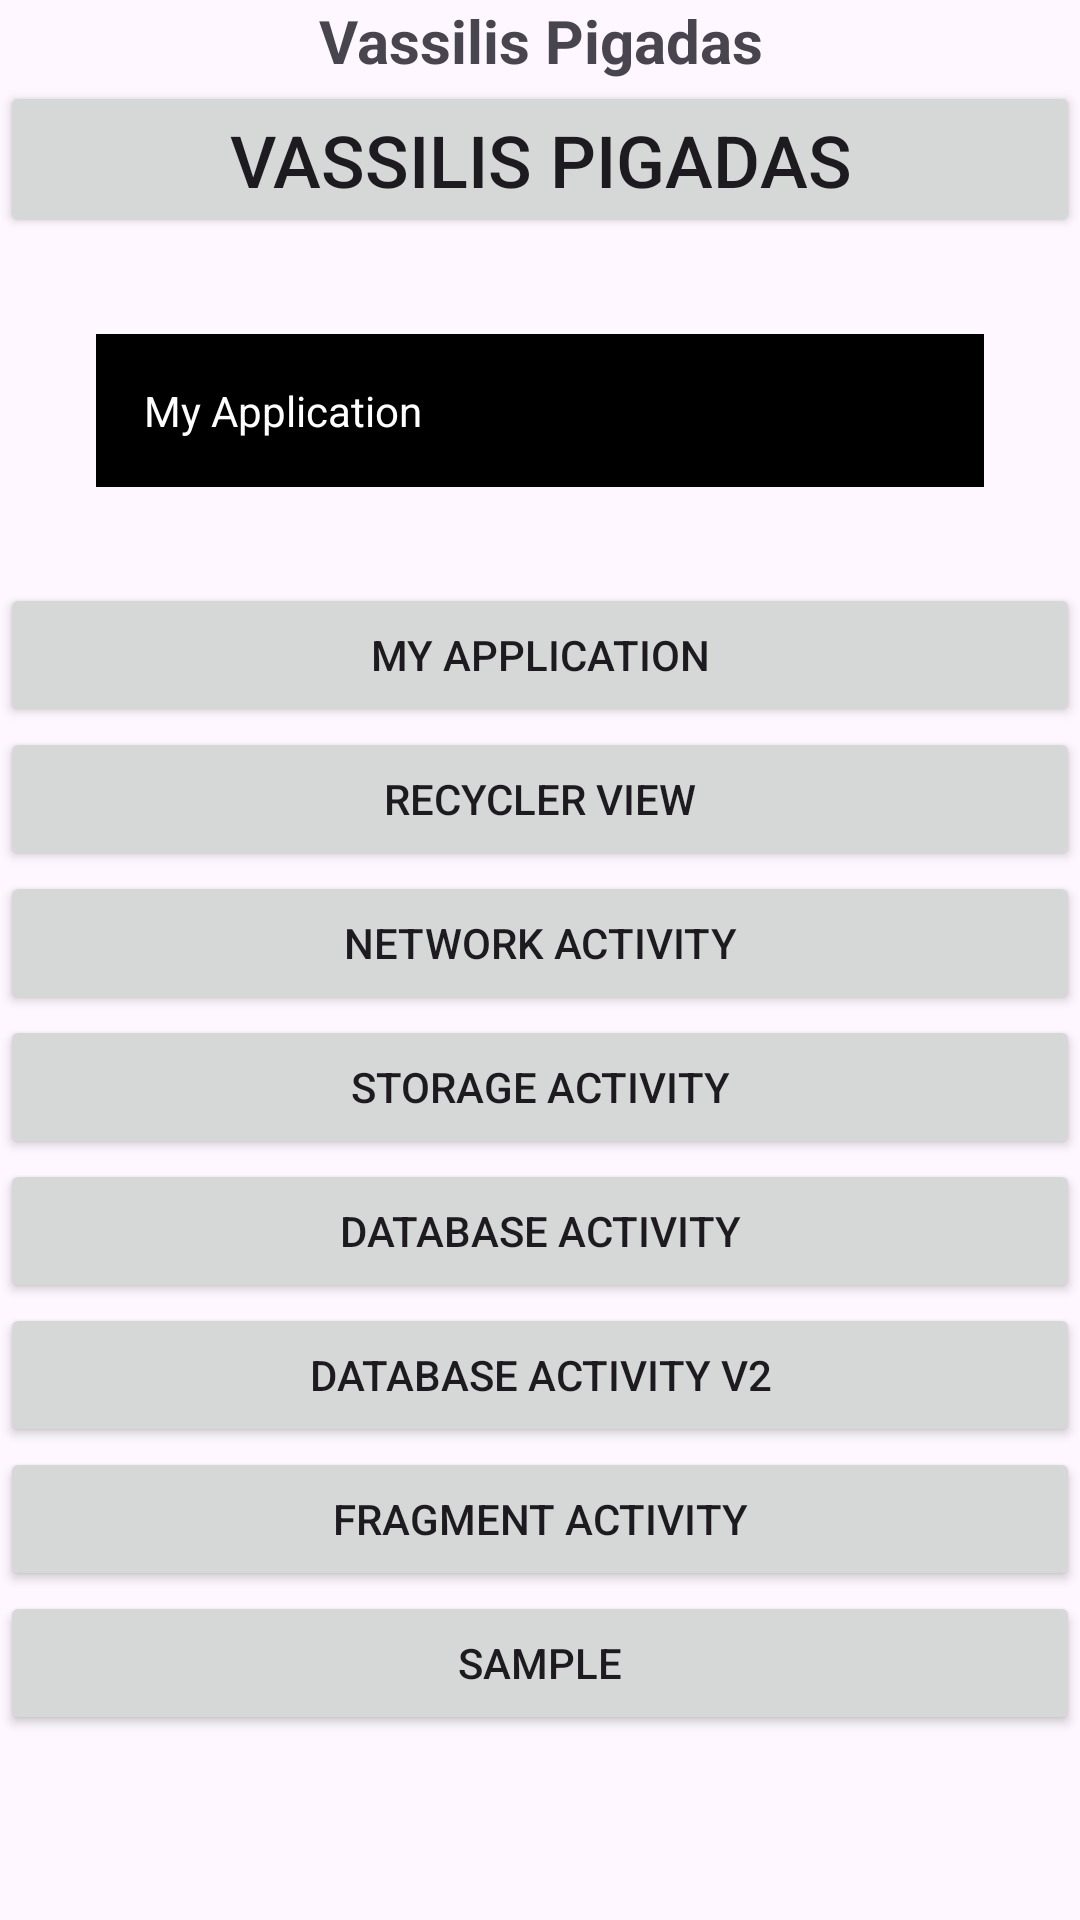

Write the Android layout XML for this screen, with the resource values it uses.
<!-- AndroidManifest.xml: application theme Theme.MyApplication -->
<!-- res/layout/activity_main.xml -->
<?xml version="1.0" encoding="utf-8"?>
<LinearLayout xmlns:android="http://schemas.android.com/apk/res/android"
    xmlns:tools="http://schemas.android.com/tools"
    android:id="@+id/main"
    android:layout_width="match_parent"
    android:layout_height="match_parent"
    android:orientation="vertical"
    tools:context=".MainActivity">


    <TextView
        android:id="@+id/main_txt_first"
        android:layout_width="match_parent"
        android:layout_height="wrap_content"
        android:gravity="center"
        android:text="@string/dev_name"
        android:textColor="@color/red"
        android:textSize="20sp"
        android:textStyle="bold" />

    <Button
        android:id="@+id/main_btn_first"
        android:layout_width="match_parent"
        android:layout_height="wrap_content"
        android:text="@string/dev_name"
        android:textSize="24sp" />

    <TextView
        android:id="@+id/main_txt_second"
        android:layout_width="match_parent"
        android:layout_height="wrap_content"
        android:layout_margin="32dp"
        android:background="@color/black"
        android:padding="16dp"
        android:text="@string/app_name"
        android:textColor="@color/white" />

    <Button
        android:id="@+id/main_btn_second"
        android:layout_width="match_parent"
        android:layout_height="wrap_content"
        android:text="@string/app_name" />

    <Button
        android:id="@+id/main_btn_recycler"
        android:layout_width="match_parent"
        android:layout_height="wrap_content"
        android:text="Recycler View" />

    <Button
        android:id="@+id/main_btn_network"
        android:layout_width="match_parent"
        android:layout_height="wrap_content"
        android:text="Network Activity" />

    <Button
        android:id="@+id/main_btn_storage"
        android:layout_width="match_parent"
        android:layout_height="wrap_content"
        android:text="Storage Activity" />

    <Button
        android:id="@+id/main_btn_database"
        android:layout_width="match_parent"
        android:layout_height="wrap_content"
        android:text="Database Activity" />

    <Button
        android:id="@+id/main_btn_database_v2"
        android:layout_width="match_parent"
        android:layout_height="wrap_content"
        android:text="Database Activity v2" />

    <Button
        android:id="@+id/main_btn_fragment"
        android:layout_width="match_parent"
        android:layout_height="wrap_content"
        android:text="Fragment Activity" />

    <Button
        android:id="@+id/main_btn_sample"
        android:layout_width="match_parent"
        android:layout_height="wrap_content"
        android:text="Sample" />


</LinearLayout>
<!-- resources referenced by this layout -->
<resources>
  <string name="app_name">My Application</string>
  <string name="dev_name">Vassilis Pigadas</string>
  <style name="Theme.MyApplication" parent="@style/Theme.Material3.DayNight">
          
          <item name="colorPrimary">@color/purple_500</item>
          <item name="colorPrimaryVariant">@color/purple_700</item>
          <item name="colorOnPrimary">@color/white</item>
          
          <item name="colorSecondary">@color/teal_200</item>
          <item name="colorSecondaryVariant">@color/teal_700</item>
          <item name="colorOnSecondary">@color/black</item>
          
          <item name="android:statusBarColor">?attr/colorPrimaryVariant</item>
          
      </style>
  <!-- not gathered from this repository: default colours our renderer supplied (Android Studio template values) -->
  <color name="purple_500">#FF6200EE</color>
  <color name="purple_700">#FF3700B3</color>
  <color name="teal_200">#FF03DAC5</color>
  <color name="teal_700">#FF018786</color>
  <color name="black">#FF000000</color>
  <color name="white">#FFFFFFFF</color>
</resources>
